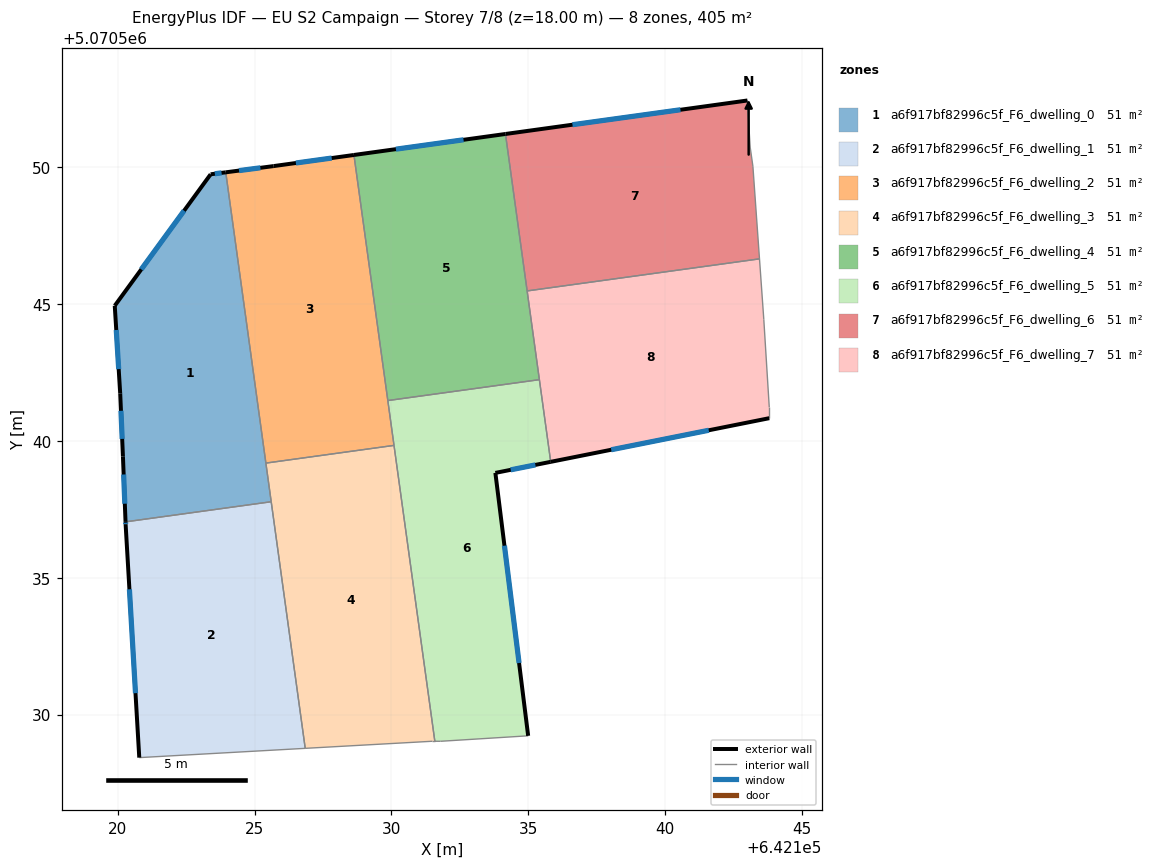
=== STOREY PLAN SPEC (per zone: floor XY polygon, exterior-wall plan segments, windows/doors) ===
zone 1: a6f917bf82996c5f_F6_dwelling_0  (50.7 m²)
  floor: (642123.94, 5070549.81) (642125.61, 5070537.78) (642120.28, 5070537.04) (642120.19, 5070539.43) (642120.09, 5070541.74) (642119.89, 5070544.94) (642123.39, 5070549.74)
  exterior wall: (642123.94, 5070549.81) – (642123.39, 5070549.74)  [0.6 m]
    window: (642123.79, 5070549.79) – (642123.55, 5070549.76)  [0.3 m²]
  exterior wall: (642120.19, 5070539.43) – (642120.28, 5070537.04)  [2.4 m]
    window: (642120.21, 5070538.77) – (642120.26, 5070537.70)  [1.4 m²]
  exterior wall: (642120.09, 5070541.74) – (642120.19, 5070539.43)  [2.3 m]
    window: (642120.12, 5070541.10) – (642120.16, 5070540.07)  [1.4 m²]
  exterior wall: (642119.89, 5070544.94) – (642120.09, 5070541.74)  [3.2 m]
    window: (642119.94, 5070544.05) – (642120.03, 5070542.62)  [1.9 m²]
  exterior wall: (642123.39, 5070549.74) – (642119.89, 5070544.94)  [5.9 m]
    window: (642122.42, 5070548.41) – (642120.86, 5070546.27)  [3.6 m²]
  interior walls: 3
zone 2: a6f917bf82996c5f_F6_dwelling_1  (50.7 m²)
  floor: (642125.61, 5070537.78) (642126.85, 5070528.76) (642120.79, 5070528.43) (642120.29, 5070536.93) (642120.28, 5070537.04)
  exterior wall: (642120.29, 5070536.93) – (642120.79, 5070528.43)  [8.5 m]
    window: (642120.42, 5070534.58) – (642120.65, 5070530.78)  [5.1 m²]
  exterior wall: (642120.28, 5070537.04) – (642120.29, 5070536.93)  [0.1 m]
    window: (642120.28, 5070537.01) – (642120.29, 5070536.96)  [0.1 m²]
  interior walls: 3
zone 3: a6f917bf82996c5f_F6_dwelling_2  (50.6 m²)
  floor: (642128.63, 5070550.45) (642130.09, 5070539.83) (642125.41, 5070539.19) (642123.94, 5070549.81) (642125.69, 5070550.04)
  exterior wall: (642128.63, 5070550.45) – (642125.69, 5070550.04)  [3.0 m]
    window: (642127.82, 5070550.33) – (642126.51, 5070550.15)  [1.8 m²]
  exterior wall: (642125.69, 5070550.04) – (642123.94, 5070549.81)  [1.8 m]
    window: (642125.21, 5070549.98) – (642124.43, 5070549.88)  [1.1 m²]
  interior walls: 4
zone 4: a6f917bf82996c5f_F6_dwelling_3  (50.6 m²)
  floor: (642130.09, 5070539.83) (642131.58, 5070529.02) (642131.49, 5070529.02) (642126.85, 5070528.76) (642125.41, 5070539.19)
  interior walls: 6
zone 5: a6f917bf82996c5f_F6_dwelling_4  (50.6 m²)
  floor: (642134.17, 5070551.21) (642135.41, 5070542.24) (642129.87, 5070541.47) (642128.63, 5070550.45)
  exterior wall: (642134.17, 5070551.21) – (642128.63, 5070550.45)  [5.6 m]
    window: (642132.63, 5070551.00) – (642130.16, 5070550.66)  [3.3 m²]
  interior walls: 4
zone 6: a6f917bf82996c5f_F6_dwelling_5  (50.7 m²)
  floor: (642135.41, 5070542.24) (642135.82, 5070539.23) (642133.80, 5070538.83) (642134.99, 5070529.22) (642131.79, 5070529.02) (642131.58, 5070529.02) (642129.87, 5070541.47)
  exterior wall: (642133.80, 5070538.83) – (642135.82, 5070539.23)  [2.1 m]
    window: (642134.36, 5070538.94) – (642135.26, 5070539.12)  [1.2 m²]
  exterior wall: (642134.99, 5070529.22) – (642133.80, 5070538.83)  [9.7 m]
    window: (642134.66, 5070531.88) – (642134.13, 5070536.17)  [5.8 m²]
  interior walls: 6
zone 7: a6f917bf82996c5f_F6_dwelling_6  (50.7 m²)
  floor: (642143.01, 5070552.44) (642143.01, 5070552.34) (642143.11, 5070550.74) (642143.21, 5070550.04) (642143.45, 5070546.65) (642134.96, 5070545.48) (642134.17, 5070551.21)
  exterior wall: (642143.01, 5070552.44) – (642134.17, 5070551.21)  [8.9 m]
    window: (642140.56, 5070552.10) – (642136.61, 5070551.55)  [5.3 m²]
  interior walls: 6
zone 8: a6f917bf82996c5f_F6_dwelling_7  (50.7 m²)
  floor: (642143.45, 5070546.65) (642143.61, 5070544.43) (642143.81, 5070541.23) (642143.81, 5070540.83) (642135.82, 5070539.23) (642134.96, 5070545.48)
  exterior wall: (642135.82, 5070539.23) – (642143.81, 5070540.83)  [8.1 m]
    window: (642138.03, 5070539.68) – (642141.59, 5070540.39)  [4.9 m²]
  interior walls: 6

=== DERIVED (storey summary) ===
Building: EU S2 Campaign
Storey: 7 of 8  (floor level z = 18.00 m)
Storey gross floor area: 405.2 m²
Zones on this storey: 8
  - a6f917bf82996c5f_F6_dwelling_0: floor 50.7 m²; exterior wall 14.4 m (43.2 m²); 5 window(s) 8.6 m²; WWR 19.9%
  - a6f917bf82996c5f_F6_dwelling_1: floor 50.7 m²; exterior wall 8.6 m (25.9 m²); 2 window(s) 5.2 m²; WWR 19.9%
  - a6f917bf82996c5f_F6_dwelling_2: floor 50.6 m²; exterior wall 4.7 m (14.2 m²); 2 window(s) 2.8 m²; WWR 19.9%
  - a6f917bf82996c5f_F6_dwelling_3: floor 50.6 m²
  - a6f917bf82996c5f_F6_dwelling_4: floor 50.6 m²; exterior wall 5.6 m (16.8 m²); 1 window(s) 3.3 m²; WWR 19.9%
  - a6f917bf82996c5f_F6_dwelling_5: floor 50.7 m²; exterior wall 11.7 m (35.2 m²); 2 window(s) 7.0 m²; WWR 19.9%
  - a6f917bf82996c5f_F6_dwelling_6: floor 50.7 m²; exterior wall 8.9 m (26.8 m²); 1 window(s) 5.3 m²; WWR 19.9%
  - a6f917bf82996c5f_F6_dwelling_7: floor 50.7 m²; exterior wall 8.1 m (24.4 m²); 1 window(s) 4.9 m²; WWR 19.9%
Zone adjacency (shared interzone walls):
  - a6f917bf82996c5f_F6_dwelling_0 ↔ a6f917bf82996c5f_F6_dwelling_1
  - a6f917bf82996c5f_F6_dwelling_0 ↔ a6f917bf82996c5f_F6_dwelling_2
  - a6f917bf82996c5f_F6_dwelling_0 ↔ a6f917bf82996c5f_F6_dwelling_3
  - a6f917bf82996c5f_F6_dwelling_1 ↔ a6f917bf82996c5f_F6_dwelling_3
  - a6f917bf82996c5f_F6_dwelling_2 ↔ a6f917bf82996c5f_F6_dwelling_3
  - a6f917bf82996c5f_F6_dwelling_2 ↔ a6f917bf82996c5f_F6_dwelling_4
  - a6f917bf82996c5f_F6_dwelling_2 ↔ a6f917bf82996c5f_F6_dwelling_5
  - a6f917bf82996c5f_F6_dwelling_3 ↔ a6f917bf82996c5f_F6_dwelling_5
  - a6f917bf82996c5f_F6_dwelling_4 ↔ a6f917bf82996c5f_F6_dwelling_5
  - a6f917bf82996c5f_F6_dwelling_4 ↔ a6f917bf82996c5f_F6_dwelling_6
  - a6f917bf82996c5f_F6_dwelling_4 ↔ a6f917bf82996c5f_F6_dwelling_7
  - a6f917bf82996c5f_F6_dwelling_5 ↔ a6f917bf82996c5f_F6_dwelling_7
  - a6f917bf82996c5f_F6_dwelling_6 ↔ a6f917bf82996c5f_F6_dwelling_7